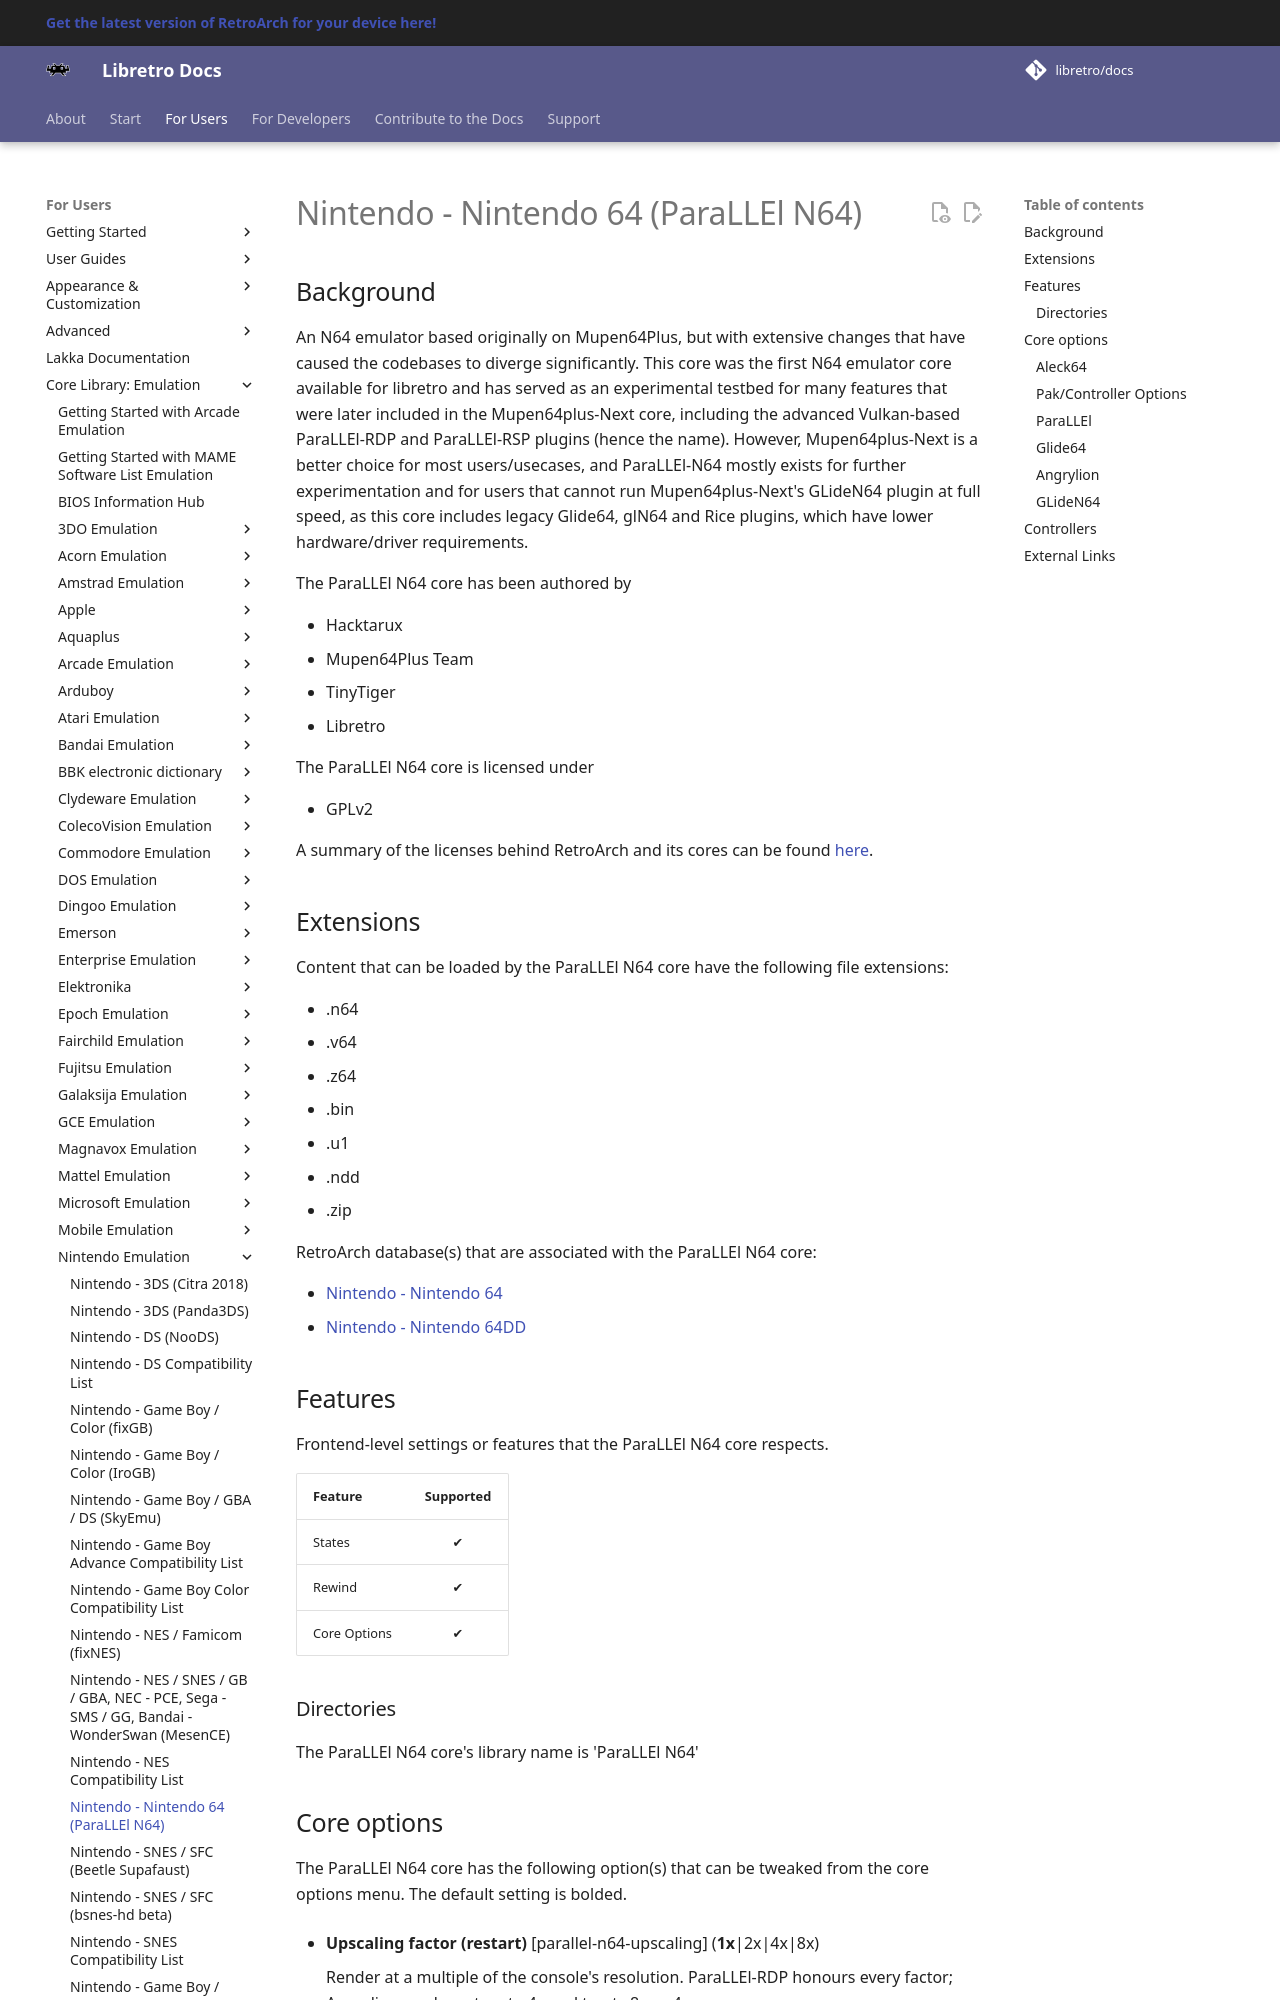

repository: libretro/docs · page: library/parallel_n64/index.html · generator: mkdocs

---
title: "ParaLLEl N64 – Nintendo Nintendo 64 core for RetroArch"
description: "RetroArch ParaLLEl N64 core (Nintendo Nintendo 64): core options and controls. An N64 emulator based originally on Mupen64Plus, but with extensive changes that have caused the codebases to diverge…"
---

# Nintendo - Nintendo 64 (ParaLLEl N64)

## Background

An N64 emulator based originally on Mupen64Plus, but with extensive changes that have caused the codebases to diverge significantly. This core was the first N64 emulator core available for libretro and has served as an experimental testbed for many features that were later included in the Mupen64plus-Next core, including the advanced Vulkan-based ParaLLEl-RDP and ParaLLEl-RSP plugins (hence the name). However, Mupen64plus-Next is a better choice for most users/usecases, and ParaLLEl-N64 mostly exists for further experimentation and for users that cannot run Mupen64plus-Next's GLideN64 plugin at full speed, as this core includes legacy Glide64, glN64 and Rice plugins, which have lower hardware/driver requirements.

The ParaLLEl N64 core has been authored by

- Hacktarux
- Mupen64Plus Team
- TinyTiger
- Libretro

The ParaLLEl N64 core is licensed under

- GPLv2

A summary of the licenses behind RetroArch and its cores can be found [here](../development/licenses.md).

## Extensions

Content that can be loaded by the ParaLLEl N64 core have the following file extensions:

- .n64
- .v64
- .z64
- .bin
- .u1
- .ndd
- .zip

RetroArch database(s) that are associated with the ParaLLEl N64 core:

- [Nintendo - Nintendo 64](https://github.com/libretro/libretro-database/blob/master/rdb/Nintendo%20-%20Nintendo%2064.rdb)
- [Nintendo - Nintendo 64DD](https://github.com/libretro/libretro-database/blob/master/rdb/Nintendo%20-%20Nintendo%2064DD.rdb)

## Features

Frontend-level settings or features that the ParaLLEl N64 core respects.

| Feature           | Supported |
|-------------------|:---------:|
| States            | ✔         |
| Rewind            | ✔         |
| Core Options      | ✔         |

### Directories

The ParaLLEl N64 core's library name is 'ParaLLEl N64'
